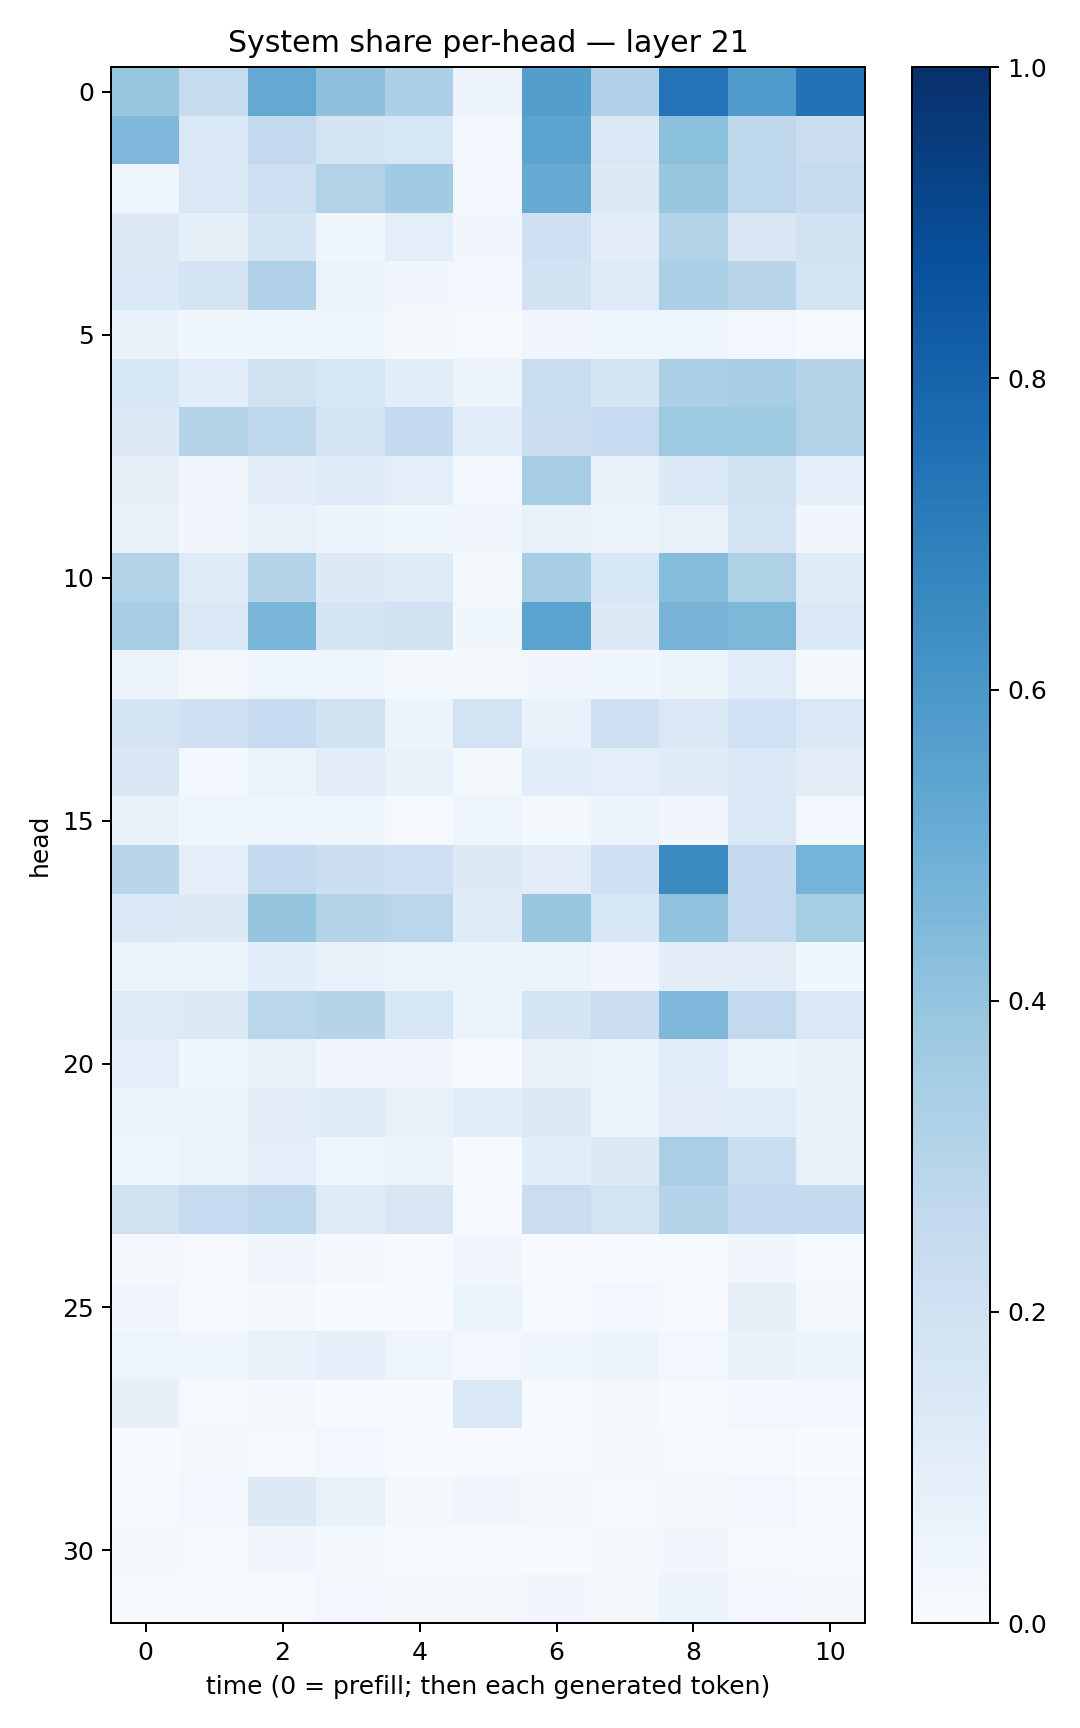

Values plotted in this chart, from the file beside it:
0.39326605, 0.24213298, 0.51999694, 0.4113276, 0.32433596, 0.05815189, 0.567538, 0.3173207, 0.74088544, 0.58332086, 0.7424512
0.4493, 0.1471, 0.2609, 0.1735, 0.1617, 0.02835, 0.5448, 0.1483, 0.4194, 0.2722, 0.2232
0.04235, 0.1414, 0.2134, 0.3112, 0.3672, 0.02962, 0.5144, 0.1318, 0.3849, 0.2751, 0.2405
0.1272, 0.08499, 0.1642, 0.04555, 0.1001, 0.03196, 0.2067, 0.1045, 0.3086, 0.152, 0.1928
0.1381, 0.1762, 0.3186, 0.05784, 0.03142, 0.02728, 0.1912, 0.1215, 0.3351, 0.2892, 0.1867
0.06993, 0.03628, 0.04417, 0.04337, 0.01856, 0.01013, 0.03186, 0.04181, 0.04811, 0.02853, 0.009567
0.1611, 0.1093, 0.1958, 0.1587, 0.1088, 0.05523, 0.2331, 0.1712, 0.3334, 0.3491, 0.301
0.1316, 0.2994, 0.2727, 0.1732, 0.2501, 0.1162, 0.2204, 0.2492, 0.3721, 0.3712, 0.3116
0.08193, 0.03213, 0.105, 0.1211, 0.09704, 0.02356, 0.3457, 0.07298, 0.1399, 0.1943, 0.08923
0.07521, 0.03285, 0.07768, 0.0538, 0.03665, 0.03331, 0.07753, 0.05693, 0.07144, 0.18, 0.0342
0.3113, 0.1235, 0.297, 0.1326, 0.1222, 0.02223, 0.3462, 0.1606, 0.4304, 0.3241, 0.1207
0.3487, 0.1433, 0.4621, 0.1698, 0.1901, 0.03593, 0.5503, 0.1304, 0.4718, 0.4538, 0.1386
0.05886, 0.01994, 0.04832, 0.04062, 0.01874, 0.02144, 0.03478, 0.03766, 0.06112, 0.1147, 0.01964
0.1736, 0.2087, 0.2467, 0.1893, 0.0587, 0.1837, 0.0689, 0.2094, 0.1423, 0.2012, 0.1439
0.1491, 0.02874, 0.06549, 0.1027, 0.07029, 0.02222, 0.1091, 0.09582, 0.1206, 0.1418, 0.1099
0.06789, 0.04062, 0.04568, 0.04586, 0.01027, 0.04885, 0.01847, 0.05815, 0.03208, 0.145, 0.03062
0.2898, 0.09914, 0.2567, 0.2156, 0.2108, 0.129, 0.1032, 0.2069, 0.6549, 0.2524, 0.4736
0.1386, 0.1263, 0.3951, 0.2983, 0.285, 0.1178, 0.384, 0.154, 0.4033, 0.2599, 0.3532
0.06046, 0.06021, 0.1066, 0.06715, 0.06253, 0.05294, 0.06257, 0.03268, 0.1021, 0.1127, 0.03521
0.1248, 0.126, 0.2889, 0.2978, 0.1535, 0.06059, 0.1755, 0.2192, 0.4502, 0.2616, 0.1437
0.09453, 0.03814, 0.07037, 0.03234, 0.03466, 0.008736, 0.07515, 0.05352, 0.1149, 0.05134, 0.06979
0.0508, 0.06386, 0.1131, 0.1181, 0.07675, 0.1062, 0.1286, 0.06037, 0.1101, 0.1152, 0.06966
0.04442, 0.06473, 0.09843, 0.04405, 0.05236, 0.006578, 0.1085, 0.1293, 0.3391, 0.2337, 0.07314
0.198, 0.2473, 0.2699, 0.1205, 0.15, 0.01061, 0.2302, 0.1826, 0.2993, 0.2535, 0.255
0.01801, 0.01063, 0.03317, 0.02233, 0.007001, 0.03478, 0.00553, 0.007274, 0.009157, 0.03355, 0.01257
0.03208, 0.00654, 0.01598, 0.00698, 0.00626, 0.05342, 0.005542, 0.02395, 0.008111, 0.07924, 0.01584
0.0491, 0.04657, 0.069, 0.08661, 0.0483, 0.02354, 0.03937, 0.05954, 0.02654, 0.06798, 0.05567
0.07839, 0.01506, 0.01935, 0.007232, 0.004905, 0.1461, 0.01304, 0.0187, 0.007232, 0.02965, 0.02927
0.004524, 0.0227, 0.01545, 0.02429, 0.006496, 0.006585, 0.01175, 0.0173, 0.01044, 0.01254, 0.003258
0.009015, 0.02993, 0.1265, 0.07489, 0.01998, 0.03394, 0.01851, 0.01352, 0.01851, 0.03014, 0.01559
0.02286, 0.01104, 0.03406, 0.01735, 0.005317, 0.007724, 0.006811, 0.01683, 0.03179, 0.00985, 0.007488
0.01148, 0.009351, 0.01024, 0.02502, 0.0195, 0.02277, 0.03467, 0.0162, 0.05719, 0.02358, 0.01563
